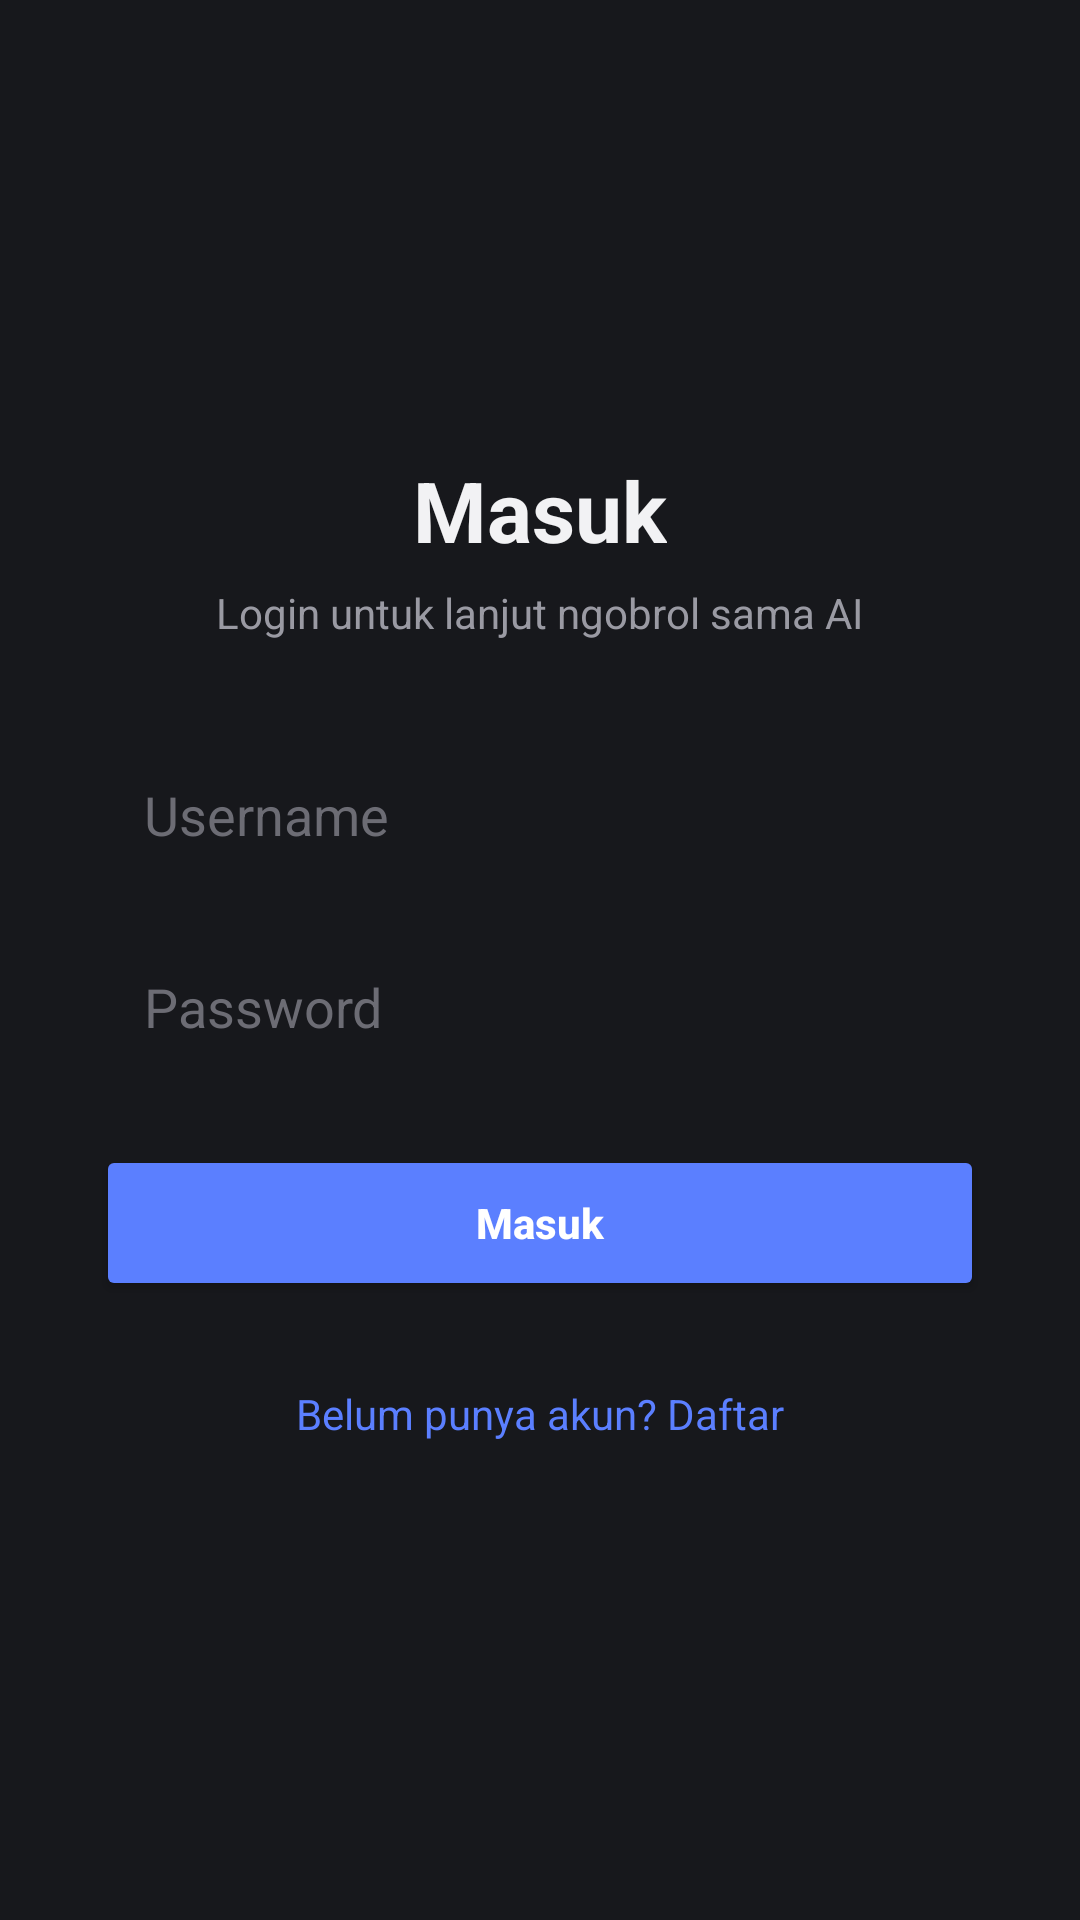

Write the Android layout XML for this screen, with the resource values it uses.
<!-- AndroidManifest.xml: activity theme Theme.ChatbotAi -->
<!-- res/layout/activity_login.xml -->
<?xml version="1.0" encoding="utf-8"?>
<ScrollView xmlns:android="http://schemas.android.com/apk/res/android"
    xmlns:app="http://schemas.android.com/apk/res-auto"
    android:layout_width="match_parent"
    android:layout_height="match_parent"
    android:background="@color/background"
    android:fillViewport="true">

    <LinearLayout
        android:layout_width="match_parent"
        android:layout_height="wrap_content"
        android:orientation="vertical"
        android:gravity="center"
        android:padding="32dp">

        <TextView
            android:id="@+id/tvTitle"
            android:layout_width="wrap_content"
            android:layout_height="wrap_content"
            android:text="@string/login_title"
            android:textColor="@color/text_primary"
            android:textSize="28sp"
            android:textStyle="bold" />

        <TextView
            android:layout_width="wrap_content"
            android:layout_height="wrap_content"
            android:layout_marginTop="6dp"
            android:layout_marginBottom="32dp"
            android:text="@string/login_subtitle"
            android:textColor="@color/text_secondary"
            android:textSize="14sp" />

        <EditText
            android:id="@+id/etUsername"
            android:layout_width="match_parent"
            android:layout_height="52dp"
            android:background="@drawable/bg_input_field"
            android:textColor="@color/text_on_surface"
            android:textColorHint="@color/text_on_surface_secondary"
            android:hint="@string/username_hint"
            android:paddingHorizontal="16dp"
            android:inputType="text"
            android:autofillHints="username"
            android:singleLine="true" />

        <EditText
            android:id="@+id/etPassword"
            android:layout_width="match_parent"
            android:layout_height="52dp"
            android:layout_marginTop="12dp"
            android:background="@drawable/bg_input_field"
            android:textColor="@color/text_on_surface"
            android:textColorHint="@color/text_on_surface_secondary"
            android:hint="@string/password_hint"
            android:paddingHorizontal="16dp"
            android:inputType="textPassword"
            android:autofillHints="password"
            android:singleLine="true" />

        <TextView
            android:id="@+id/tvError"
            android:layout_width="match_parent"
            android:layout_height="wrap_content"
            android:layout_marginTop="8dp"
            android:textColor="@color/error"
            android:textSize="13sp"
            android:visibility="gone" />

        <Button
            android:id="@+id/btnLogin"
            android:layout_width="match_parent"
            android:layout_height="52dp"
            android:layout_marginTop="20dp"
            android:backgroundTint="@color/accent"
            android:text="@string/btn_login"
            android:textColor="@color/white"
            android:textAllCaps="false"
            android:textStyle="bold" />

        <TextView
            android:id="@+id/tvGoRegister"
            android:layout_width="wrap_content"
            android:layout_height="wrap_content"
            android:layout_marginTop="20dp"
            android:text="@string/no_account_yet"
            android:textColor="@color/accent"
            android:textSize="14sp"
            android:padding="8dp" />

    </LinearLayout>
</ScrollView>
<!-- resources referenced by this layout -->
<resources>
  <color name="accent">#5B7FFF</color>
  <color name="background">#17181C</color>
  <color name="error">#FF6B6B</color>
  <color name="text_on_surface">#1C1C1E</color>
  <color name="text_on_surface_secondary">#6C6C74</color>
  <color name="text_primary">#F2F2F4</color>
  <color name="text_secondary">#9A9AA3</color>
  <color name="white">#FFFFFF</color>
  <string name="btn_login">Masuk</string>
  <string name="login_subtitle">Login untuk lanjut ngobrol sama AI</string>
  <string name="login_title">Masuk</string>
  <string name="no_account_yet">Belum punya akun? Daftar</string>
  <string name="password_hint">Password</string>
  <string name="username_hint">Username</string>
  <style name="Theme.ChatbotAi" parent="Theme.MaterialComponents.NoActionBar">
          <item name="colorPrimary">@color/accent</item>
          <item name="colorPrimaryDark">@color/accent_dark</item>
          <item name="colorAccent">@color/accent</item>
          <item name="android:windowBackground">@color/background</item>
          <item name="android:statusBarColor">@color/background</item>
          <item name="android:windowLightStatusBar">false</item>
          <item name="android:textColorHint">@color/text_on_surface_secondary</item>
      </style>
  <color name="accent_dark">#4363E0</color>
</resources>
